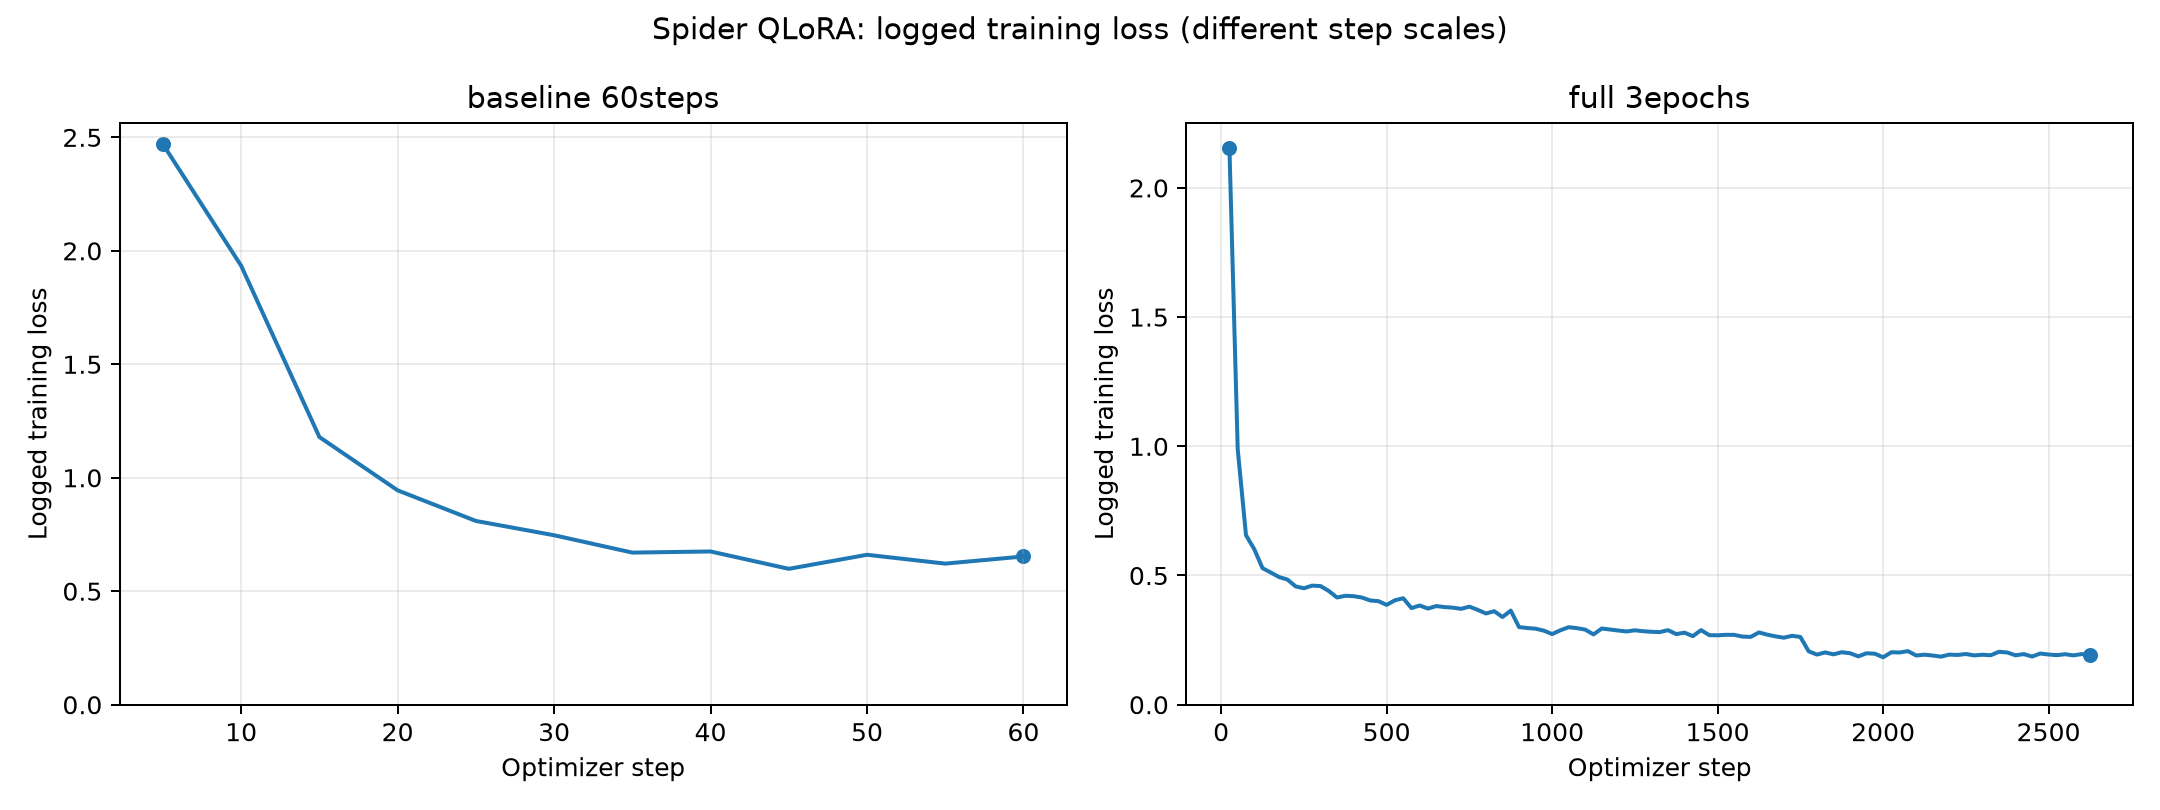

Data behind this chart, as committed beside it:
run, step, epoch, loss, learning_rate
baseline_60steps, 5, 0.005714, 2.47, 8e-05
baseline_60steps, 10, 0.01143, 1.934, 0.00018
baseline_60steps, 15, 0.01714, 1.18, 0.000184
baseline_60steps, 20, 0.02286, 0.9446, 0.000164
baseline_60steps, 25, 0.02857, 0.8097, 0.000144
baseline_60steps, 30, 0.03429, 0.7467, 0.000124
baseline_60steps, 35, 0.04, 0.6702, 0.000104
baseline_60steps, 40, 0.04571, 0.6752, 8.4e-05
baseline_60steps, 45, 0.05143, 0.5987, 6.400000000000001e-05
baseline_60steps, 50, 0.05714, 0.6606, 4.4000000000000006e-05
baseline_60steps, 55, 0.06286, 0.6217, 2.4e-05
baseline_60steps, 60, 0.06857, 0.6532, 4.000000000000001e-06
full_3epochs, 25, 0.02857, 2.153, 6.0759493670886084e-05
full_3epochs, 50, 0.05714, 0.9889, 0.0001241
full_3epochs, 75, 0.08571, 0.6562, 0.0001873
full_3epochs, 100, 0.1143, 0.6019, 0.0002
full_3epochs, 125, 0.1429, 0.5283, 0.0001998
full_3epochs, 150, 0.1714, 0.5115, 0.0001996
full_3epochs, 175, 0.2, 0.494, 0.0001993
full_3epochs, 200, 0.2286, 0.4845, 0.0001989
full_3epochs, 225, 0.2571, 0.4578, 0.0001984
full_3epochs, 250, 0.2857, 0.4506, 0.0001978
full_3epochs, 275, 0.3143, 0.4608, 0.0001971
full_3epochs, 300, 0.3429, 0.4591, 0.0001963
full_3epochs, 325, 0.3714, 0.4402, 0.0001955
full_3epochs, 350, 0.4, 0.4149, 0.0001945
full_3epochs, 375, 0.4286, 0.4215, 0.0001934
full_3epochs, 400, 0.4571, 0.42, 0.0001923
full_3epochs, 425, 0.4857, 0.4149, 0.0001911
full_3epochs, 450, 0.5143, 0.4035, 0.0001898
full_3epochs, 475, 0.5429, 0.4007, 0.0001884
full_3epochs, 500, 0.5714, 0.3863, 0.0001869
full_3epochs, 525, 0.6, 0.404, 0.0001853
full_3epochs, 550, 0.6286, 0.412, 0.0001836
full_3epochs, 575, 0.6571, 0.3738, 0.0001819
full_3epochs, 600, 0.6857, 0.3839, 0.0001801
full_3epochs, 625, 0.7143, 0.372, 0.0001782
full_3epochs, 650, 0.7429, 0.3817, 0.0001763
full_3epochs, 675, 0.7714, 0.3777, 0.0001742
full_3epochs, 700, 0.8, 0.3756, 0.0001721
full_3epochs, 725, 0.8286, 0.3709, 0.00017
full_3epochs, 750, 0.8571, 0.3795, 0.0001677
full_3epochs, 775, 0.8857, 0.367, 0.0001654
full_3epochs, 800, 0.9143, 0.3529, 0.0001631
full_3epochs, 825, 0.9429, 0.3618, 0.0001606
full_3epochs, 850, 0.9714, 0.3393, 0.0001582
full_3epochs, 875, 1.0, 0.3642, 0.0001556
full_3epochs, 900, 1.029, 0.3003, 0.000153
full_3epochs, 925, 1.057, 0.2967, 0.0001504
full_3epochs, 950, 1.086, 0.2941, 0.0001477
full_3epochs, 975, 1.114, 0.2866, 0.000145
full_3epochs, 1000, 1.143, 0.2734, 0.0001422
full_3epochs, 1025, 1.171, 0.288, 0.0001394
full_3epochs, 1050, 1.2, 0.2999, 0.0001365
full_3epochs, 1075, 1.229, 0.2963, 0.0001336
full_3epochs, 1100, 1.257, 0.2906, 0.0001307
full_3epochs, 1125, 1.286, 0.272, 0.0001278
full_3epochs, 1150, 1.314, 0.2949, 0.0001248
full_3epochs, 1175, 1.343, 0.2909, 0.0001218
full_3epochs, 1200, 1.371, 0.287, 0.0001188
... 57 more rows
